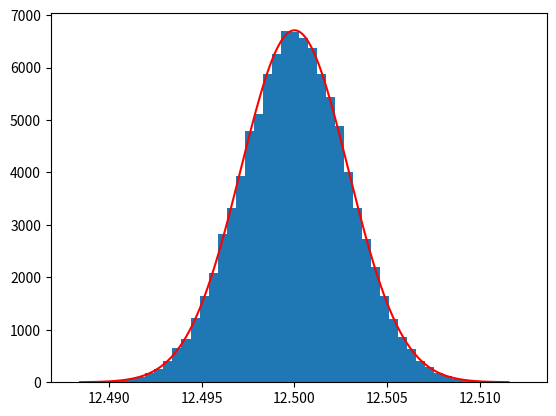

Generate this figure with matplotlib:
import numpy as np
import matplotlib.pyplot as plt
import random as rd
from math import exp, pi

def moyenne(liste):
    n = len(liste)
    s = 0
    for x in liste:
        s = s + x
    return s/n

def ecart_type(liste):
    n = len(liste)
    m = moyenne(liste)
    s = 0
    for x in liste:
        s = s + (x-m)**2
    return (s/n)**0.5

def maximum(liste):
    maxi = liste[0]
    for x in liste:
        if x > maxi:
            maxi = x
    return maxi

def minimum(liste):
    mini = liste[0]
    for x in liste:
        if x < mini:
            mini = x
    return mini

def comptage(liste, n):
    mini = minimum(liste)
    maxi = maximum(liste)
    h = (maxi - mini)/n
    histo = [0]*n
    for x  in liste:
        k = int((x-mini)/h)
        if k == n:
            k = n - 1
        histo[k] += 1
    return histo, h, mini

L0 = [4.3, 5.1, 7.8, 5.4, 4.4, 7.3, 6.8, 6.7, 5.9, 7.1]


def histogramme(liste, n):
    valeurs, h, mini = comptage(liste, n)
    centres = [0]*n
    for i in range(n):
        centres[i] = mini + (i+1/2)*h
    plt.bar(centres, valeurs, width = h)
    plt.show()

def liste_alea(x0, e, n):
    out = [0]*n
    for i in range(n):
        x = x0 + (2*rd.random() - 1)*e
        out[i] = x
    return out

# A = liste_alea(12.5, 0.05, 10000)
# B = liste_alea(8.3, 0.05, 10000)
# X = [A[i] + B[i] for i in range(len(A))]
# histogramme(X, 20)
# 
# A = liste_alea(12.5, 0.05, 10000)
# B = liste_alea(8.32, 0.005, 10000)
# X = [A[i] + B[i] for i in range(len(A))]
# histogramme(X, 20)
# 
# A = liste_alea(12.5, 0.05, 10000)
# B = liste_alea(8.3, 0.05, 10000)
# C = liste_alea(4.7, 0.05, 10000)
# D = liste_alea(13.4, 0.05, 10000)
# X = [(A[i] + B[i])/(C[i]+D[i]) for i in range(len(A))]
# histogramme(X, 20)

N = 100000
N1 = 100
A = [0]*N1
for i in range(N1):
    A[i] = liste_alea(12.5, 0.05, N)

M = [0]*N
for k in range(N):
    s = 0
    for i in range(N1):
        s = s + A[i][k]
    M[k] = s/N1

def gauss(x, m, s):
    return exp(-(x-m)**2/2/s**2)/s/(2*pi)**0.5

def histogramme_gauss(liste, n):
    valeurs, h, mini = comptage(liste, n)
    centres = [0]*n
    for i in range(n):
        centres[i] = mini + (i+1/2)*h
    plt.bar(centres, valeurs, width = h)
    m = moyenne(M)
    s = ecart_type(M)
    X = [m - 4*s + i*8*s/1000 for i in range(1000)]
    Y = [N*h*gauss(x, m, s) for x in X]
    plt.plot(X, Y, color="red")
    plt.show()


histogramme_gauss(M, 50)

